Run: headless pygame with SDL's dummy video driver; simulated clock (each Clock.tick advances the game by its frame time, no real sleeping); random seed 0; keys injected as events and as key.get_pressed() state; no mouse input.
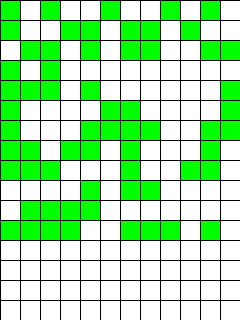
Frame 1 of 4 · flips 1–60 · no input
Frame 2 of 4 · flips 61–180 · tapped SPACE, RETURN · held RIGHT (→), D · screen unchanged from frame 1, image omitted
Frame 3 of 4 · flips 181–300 · held DOWN (↓), S · screen unchanged from frame 2, image omitted
Frame 4 of 4 · flips 301–420 · held LEFT (←), A, UP (↑), W · screen unchanged from frame 3, image omitted

The pygame program that drew these frames:

import pygame
import random

from pygame.locals import *
from typing import List, Tuple

Cell = Tuple[int, int]
Cells = List[int]
Grid = List[Cells]


class GameOfLife:

    def __init__(self, width: int = 640, height: int = 480, cell_size: int = 10, speed: int = 10) -> None:
        self.width = width
        self.height = height
        self.cell_size = cell_size

        # Устанавливаем размер окна
        self.screen_size = width, height
        # Создание нового окна
        self.screen = pygame.display.set_mode(self.screen_size)

        # Вычисляем количество ячеек по вертикали и горизонтали
        self.cell_width = self.width // self.cell_size
        self.cell_height = self.height // self.cell_size

        # Скорость протекания игры
        self.speed = speed

    def draw_lines(self) -> None:
        """ Отрисовать сетку """
        for x in range(0, self.width, self.cell_size):
            pygame.draw.line(self.screen, pygame.Color('black'),
                             (x, 0), (x, self.height))
        for y in range(0, self.height, self.cell_size):
            pygame.draw.line(self.screen, pygame.Color('black'),
                             (0, y), (self.width, y))

    def run(self) -> None:
        """ Запустить игру """
        pygame.init()
        clock = pygame.time.Clock()
        pygame.display.set_caption('Game of Life')
        self.screen.fill(pygame.Color('white'))

        # Создание списка клеток
        self.grid = self.create_grid(randomize=True)

        running = True
        while running:
            for event in pygame.event.get():
                if event.type == QUIT:
                    running = False

            # Отрисовка списка клеток
            self.draw_grid()
            self.draw_lines()
            # Выполнение одного шага игры (обновление состояния ячеек)
            # PUT YOUR CODE HERE

            pygame.display.flip()
            clock.tick(self.speed)
        pygame.quit()

    def create_grid(self, randomize: bool = False) -> Grid:
        """
        Создание списка клеток.
        Клетка считается живой, если ее значение равно 1, в противном случае клетка
        считается мертвой, то есть, ее значение равно 0.
        Parameters
        ----------
        randomize : bool
            Если значение истина, то создается матрица, где каждая клетка может
            быть равновероятно живой или мертвой, иначе все клетки создаются мертвыми.
        Returns
        ----------
        out : Grid
            Матрица клеток размером `cell_height` х `cell_width`.
        """
        grid = [[0] * self.cell_width for _ in range(self.cell_height)]
        if randomize:
            for i in range(self.cell_height):
                for j in range(self.cell_width):
                    grid[i][j] = random.randint(0, 1)
        return grid

    def draw_grid(self) -> None:
        """
        Отрисовка списка клеток с закрашиванием их в соответствующе цвета.
        """
        for i in range(self.cell_height):
            for j in range(self.cell_width):
                cur_color = pygame.Color('white')
                if self.grid[i][j]:
                    cur_color = pygame.Color('green')
                pygame.draw.rect(self.screen, cur_color,
                                 (i * self.cell_size, j * self.cell_size, self.cell_size, self.cell_size))
        return

    def get_neighbours(self, cell: Cell) -> Cells:
        """
        Вернуть список соседних клеток для клетки `cell`.
        Соседними считаются клетки по горизонтали, вертикали и диагоналям,
        то есть, во всех направлениях.
        Parameters
        ----------
        cell : Cell
            Клетка, для которой необходимо получить список соседей. Клетка
            представлена кортежем, содержащим ее координаты на игровом поле.
        Returns
        ----------
        out : Cells
            Список соседних клеток.
        """

        x, y = cell
        res = []
        if x > 0:
            res.append(self.grid[x - 1][y])
            if y > 0:
                res.append(self.grid[x - 1][y - 1])
            if y < self.cell_height - 1:
                res.append(self.grid[x - 1][y + 1])

        if x < self.cell_width - 1:
            res.append(self.grid[x + 1][y])
            if y > 0:
                res.append(self.grid[x + 1][y - 1])
            if y < self.cell_height - 1:
                res.append(self.grid[x + 1][y + 1])

        if y > 0:
            res.append(self.grid[x][y - 1])
        if y < self.cell_height - 1:
            res.append(self.grid[x][y + 1])

        #print(res)
        return res

    def get_next_generation(self) -> Grid:
        """
        Получить следующее поколение клеток.
        Returns
        ----------
        out : Grid
            Новое поколение клеток.
        """
        pass


if __name__ == '__main__':
    game = GameOfLife(240, 320, 20)
    game.run()
    game.get_neighbours((2, 2))
